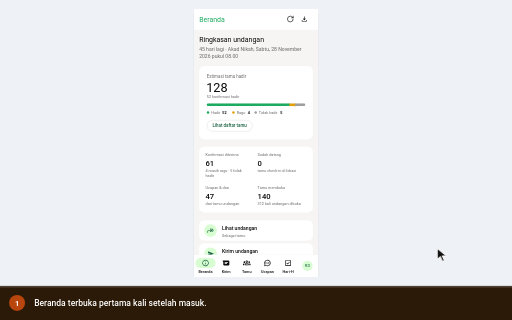
t = 0.00 s
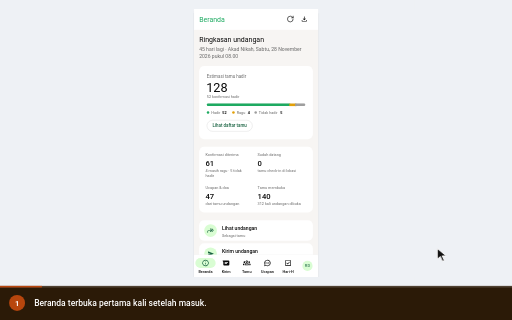
t = 1.70 s
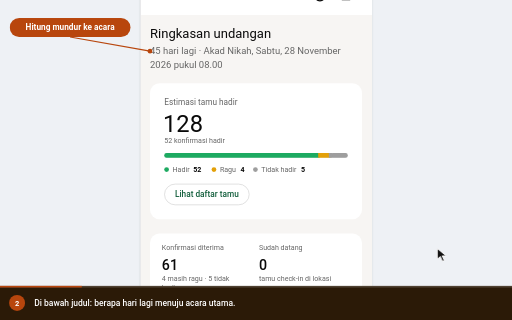
t = 3.32 s
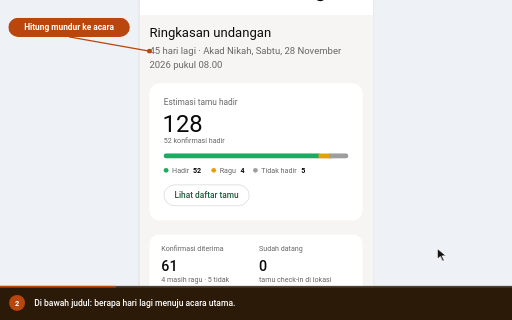
t = 4.70 s
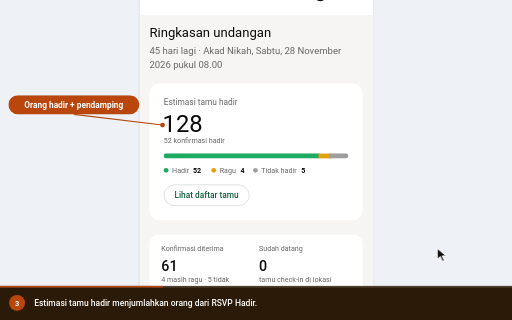
t = 6.60 s
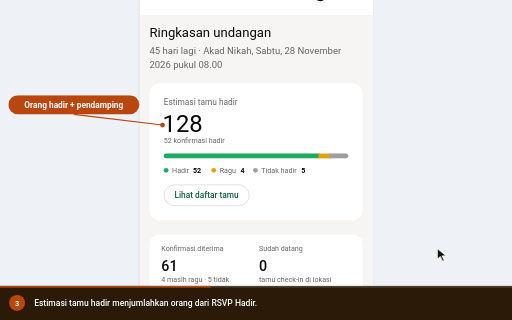
t = 8.55 s

The animated SVG that drew these frames (rendered in a browser with its animation timeline set to each time). Animation: 16 CSS @keyframes rules; frames cover the first 8.55 s, repeats indefinitely.

<svg xmlns="http://www.w3.org/2000/svg" viewBox="0 0 960 600" width="960" height="600" role="img" aria-labelledby="ttl dsc" font-family='Roboto,-apple-system,BlinkMacSystemFont,"Segoe UI",system-ui,sans-serif' data-total="21.2" data-steps="0,2.8,6,9.2,12.6,15.8">
<title id="ttl">Membaca Beranda Dashboard pasangan</title>
<desc id="dsc">1. Beranda terbuka pertama kali setelah masuk. 2. Di bawah judul: berapa hari lagi menuju acara utama. 3. Estimasi tamu hadir menjumlahkan orang dari RSVP Hadir. 4. Gulir: konfirmasi, sudah datang, ucapan, dan tamu membuka. 5. Tombol cepat: Lihat undangan, Kirim undangan, Scan tamu datang. 6. Gulir ke atas, tekan Lihat daftar tamu: tab Tamu terbuka.</desc>
<style>#world{transform:translate(-78.14px,-75.91px) scale(1.1163);animation:cam 21.2s infinite}@keyframes cam{0%{transform:translate(182.22px,0px) scale(0.5956);animation-timing-function:cubic-bezier(0.77,0,0.175,1)}2.83%{transform:translate(182.22px,0px) scale(0.5956)}13.208%{transform:translate(182.22px,0px) scale(0.5956);animation-timing-function:cubic-bezier(0.77,0,0.175,1)}16.038%{transform:translate(-78.14px,-75.91px) scale(1.1163)}28.302%{transform:translate(-78.14px,-75.91px) scale(1.1163);animation-timing-function:cubic-bezier(0.77,0,0.175,1)}31.132%{transform:translate(-78.14px,-75.91px) scale(1.1163)}43.396%{transform:translate(-78.14px,-75.91px) scale(1.1163);animation-timing-function:cubic-bezier(0.77,0,0.175,1)}46.226%{transform:translate(-78.14px,-75.91px) scale(1.1163)}59.434%{transform:translate(-78.14px,-75.91px) scale(1.1163);animation-timing-function:cubic-bezier(0.77,0,0.175,1)}62.264%{transform:translate(-78.14px,-75.91px) scale(1.1163)}74.528%{transform:translate(-78.14px,-75.91px) scale(1.1163);animation-timing-function:cubic-bezier(0.77,0,0.175,1)}77.358%{transform:translate(-78.14px,-75.91px) scale(1.1163)}97.877%{transform:translate(-78.14px,-75.91px) scale(1.1163);animation-timing-function:cubic-bezier(0.77,0,0.175,1)}100%{transform:translate(182.22px,0px) scale(0.5956)}}
#e-n1{transform-box:fill-box;transform-origin:center;opacity:0;transform:translateY(8px);animation:v2 21.2s infinite}@keyframes v2{0%{opacity:0;transform:translateY(8px)}13.208%{opacity:0;transform:translateY(8px);animation-timing-function:cubic-bezier(0.23,1,0.32,1)}14.434%{opacity:1;transform:none}28.302%{opacity:1;transform:none;animation-timing-function:cubic-bezier(0.23,1,0.32,1)}29.057%{opacity:0;transform:translateY(8px)}97.877%{opacity:0;transform:translateY(8px)}100%{opacity:0;transform:translateY(8px)}}
#e-n2{transform-box:fill-box;transform-origin:center;opacity:0;transform:translateY(8px);animation:v3 21.2s infinite}@keyframes v3{0%{opacity:0;transform:translateY(8px)}28.302%{opacity:0;transform:translateY(8px);animation-timing-function:cubic-bezier(0.23,1,0.32,1)}29.528%{opacity:1;transform:none}43.396%{opacity:1;transform:none;animation-timing-function:cubic-bezier(0.23,1,0.32,1)}44.151%{opacity:0;transform:translateY(8px)}97.877%{opacity:0;transform:translateY(8px)}100%{opacity:0;transform:translateY(8px)}}
#e-n3{transform-box:fill-box;transform-origin:center;opacity:0;transform:translateY(8px);animation:v4 21.2s infinite}@keyframes v4{0%{opacity:0;transform:translateY(8px)}43.396%{opacity:0;transform:translateY(8px);animation-timing-function:cubic-bezier(0.23,1,0.32,1)}44.623%{opacity:1;transform:none}59.434%{opacity:1;transform:none;animation-timing-function:cubic-bezier(0.23,1,0.32,1)}60.189%{opacity:0;transform:translateY(8px)}97.877%{opacity:0;transform:translateY(8px)}100%{opacity:0;transform:translateY(8px)}}
#e-n4{transform-box:fill-box;transform-origin:center;opacity:0;transform:translateY(8px);animation:v5 21.2s infinite}@keyframes v5{0%{opacity:0;transform:translateY(8px)}59.434%{opacity:0;transform:translateY(8px);animation-timing-function:cubic-bezier(0.23,1,0.32,1)}60.66%{opacity:1;transform:none}74.528%{opacity:1;transform:none;animation-timing-function:cubic-bezier(0.23,1,0.32,1)}75.283%{opacity:0;transform:translateY(8px)}97.877%{opacity:0;transform:translateY(8px)}100%{opacity:0;transform:translateY(8px)}}
#e-tamu{transform-box:fill-box;transform-origin:center;opacity:1;animation:v6 21.2s infinite}@keyframes v6{0%{opacity:0}81.368%{opacity:0;animation-timing-function:cubic-bezier(0.23,1,0.32,1)}82.594%{opacity:1}97.877%{opacity:1}100%{opacity:0}}
.sc-home{transform:translateY(0px);animation:sc0 21.2s infinite}@keyframes sc0{0%{transform:translateY(0)}44.811%{transform:translateY(0px);animation-timing-function:cubic-bezier(0.77,0,0.175,1)}49.057%{transform:translateY(-330px)}75.943%{transform:translateY(-330px);animation-timing-function:cubic-bezier(0.77,0,0.175,1)}80.189%{transform:translateY(0px)}97.877%{transform:translateY(0px)}100%{transform:translateY(0)}}
#cur{animation:cur 21.2s infinite}@keyframes cur{0%{transform:translate(820px,466px);animation-timing-function:cubic-bezier(0.77,0,0.175,1)}13.208%{transform:translate(820px,466px);animation-timing-function:cubic-bezier(0.77,0,0.175,1)}28.302%{transform:translate(820px,466px);animation-timing-function:cubic-bezier(0.77,0,0.175,1)}43.396%{transform:translate(820px,466px);animation-timing-function:cubic-bezier(0.77,0,0.175,1)}59.434%{transform:translate(820px,466px);animation-timing-function:cubic-bezier(0.77,0,0.175,1)}74.528%{transform:translate(820px,466px);animation-timing-function:cubic-bezier(0.77,0,0.175,1)}80.802%{transform:translate(387.3px,366.1px);animation-timing-function:cubic-bezier(0.77,0,0.175,1)}97.877%{transform:translate(387.3px,366.1px);animation-timing-function:cubic-bezier(0.77,0,0.175,1)}100%{transform:translate(820px,466px);animation-timing-function:cubic-bezier(0.77,0,0.175,1)}}
#r5{opacity:0;transform-origin:387.3px 366.1px;animation:r5 21.2s infinite}@keyframes r5{0%,80.802%{opacity:0;transform:scale(.4);animation-timing-function:cubic-bezier(0.23,1,0.32,1)}81.038%{opacity:1}83.396%{opacity:0;transform:scale(1.5)}100%{opacity:0}}
#c0,#n0{opacity:0;animation:c0 21.2s infinite}@keyframes c0{0%{opacity:1}13.208%{opacity:1}14.151%{opacity:0}99.764%{opacity:0}100%{opacity:1}}
#c1,#n1{opacity:0;animation:c1 21.2s infinite}@keyframes c1{0%{opacity:0}13.208%{opacity:0}14.151%{opacity:1}28.302%{opacity:1}29.245%{opacity:0}100%{opacity:0}}
#c2,#n2{opacity:0;animation:c2 21.2s infinite}@keyframes c2{0%{opacity:0}28.302%{opacity:0}29.245%{opacity:1}43.396%{opacity:1}44.34%{opacity:0}100%{opacity:0}}
#c3,#n3{opacity:0;animation:c3 21.2s infinite}@keyframes c3{0%{opacity:0}43.396%{opacity:0}44.34%{opacity:1}59.434%{opacity:1}60.377%{opacity:0}100%{opacity:0}}
#c4,#n4{opacity:0;animation:c4 21.2s infinite}@keyframes c4{0%{opacity:0}59.434%{opacity:0}60.377%{opacity:1}74.528%{opacity:1}75.472%{opacity:0}100%{opacity:0}}
#c5,#n5{opacity:1;animation:c5 21.2s infinite}@keyframes c5{0%{opacity:0}74.528%{opacity:0}75.472%{opacity:1}97.877%{opacity:1}98.821%{opacity:0}100%{opacity:0}}
#prog{transform-origin:0 0;transform:scaleX(1);animation:prog 21.2s linear infinite}@keyframes prog{0%{transform:scaleX(0)}97.877%{transform:scaleX(1)}100%{transform:scaleX(1)}}
@media (prefers-reduced-motion:reduce){*{animation:none!important}#cur{display:none}}</style>
<defs><clipPath id="stage"><rect x="0" y="0" width="960" height="536"/></clipPath></defs>
<rect x="0" y="0" width="960" height="600" rx="0" fill="#eef1f5"/>
<g clip-path="url(#stage)"><g id="world">
<rect x="0" y="0" width="1000" height="900" rx="0" fill="#eef1f5"/>
<rect x="305" y="34" width="390" height="844" rx="2" fill="rgba(16,24,40,.08)"/><rect x="302" y="40" width="396" height="844" rx="4" fill="rgba(16,24,40,.04)"/>
<rect x="305" y="28" width="390" height="844" rx="0" fill="#f7f5f3"/>
<g id="e-home"><g class="sc-home"><g transform="translate(305 28)"><rect x="0" y="64" width="390" height="1100" rx="0" fill="#f7f5f3"/><text x="16" y="103" font-size="22" fill="#0a0a0a">Ringkasan undangan</text><text x="16" y="131" font-size="16" fill="#666666"><tspan x="16" dy="0">45 hari lagi · Akad Nikah, Sabtu, 28 November</tspan><tspan x="16" dy="24">2026 pukul 08.00</tspan></text><rect x="16" y="180" width="358" height="230" rx="16" fill="#fff"/><text x="40" y="217" font-size="14" fill="#666666">Estimasi tamu hadir</text><text x="38" y="262" font-size="40" fill="#0a0a0a">128</text><text x="40" y="281" font-size="12" fill="#666666">52 konfirmasi hadir</text><rect x="40" y="298" width="310" height="8" rx="4" fill="#e5e5e5"/><rect x="40" y="298" width="264" height="8" rx="4" fill="#1daa61"/><rect x="300" y="298" width="21" height="8" rx="0" fill="#e3a008"/><rect x="321" y="298" width="29" height="8" rx="4" fill="#9e9e9e"/><rect x="318" y="298" width="6" height="8" rx="0" fill="#9e9e9e"/><circle cx="44" cy="326" r="4" fill="#1daa61"/><text x="54" y="330" font-size="12" fill="#666666">Hadir</text><text x="89" y="330" font-size="12" font-weight="600" fill="#0a0a0a">52</text><circle cx="124" cy="326" r="4" fill="#e3a008"/><text x="134" y="330" font-size="12" fill="#666666">Ragu</text><text x="169" y="330" font-size="12" font-weight="600" fill="#0a0a0a">4</text><circle cx="194" cy="326" r="4" fill="#9e9e9e"/><text x="204" y="330" font-size="12" fill="#666666">Tidak hadir</text><text x="271" y="330" font-size="12" font-weight="600" fill="#0a0a0a">5</text><rect x="40.5" y="350.5" width="143" height="35" rx="18" fill="#fff" stroke="#cccccc" stroke-width="1"/><text x="112" y="373" font-size="14" font-weight="500" fill="#15603e" text-anchor="middle">Lihat daftar tamu</text><rect x="16" y="434" width="358" height="207" rx="16" fill="#fff"/><text x="36" y="462" font-size="12" fill="#666666">Konfirmasi diterima</text><text x="36" y="495" font-size="24" font-weight="500" fill="#0a0a0a">61</text><text x="36" y="514" font-size="12" fill="#666666"><tspan x="36" dy="0">4 masih ragu · 5 tidak</tspan><tspan x="36" dy="16">hadir</tspan></text><text x="200" y="462" font-size="12" fill="#666666">Sudah datang</text><text x="200" y="495" font-size="24" font-weight="500" fill="#0a0a0a">0</text><text x="200" y="514" font-size="12" fill="#666666"><tspan x="200" dy="0">tamu check-in di lokasi</tspan></text><text x="36" y="566" font-size="12" fill="#666666">Ucapan &amp; doa</text><text x="36" y="599" font-size="24" font-weight="500" fill="#0a0a0a">47</text><text x="36" y="618" font-size="12" fill="#666666"><tspan x="36" dy="0">dari tamu undangan</tspan></text><text x="200" y="566" font-size="12" fill="#666666">Tamu membuka</text><text x="200" y="599" font-size="24" font-weight="500" fill="#0a0a0a">140</text><text x="200" y="618" font-size="12" fill="#666666"><tspan x="200" dy="0">312 kali undangan dibuka</tspan></text><rect x="16" y="665" width="358" height="65" rx="16" fill="#fff"/><circle cx="52" cy="698" r="20" fill="#d9fdd3"/><g transform="translate(40 686) scale(1)" fill="#15603e"><path d="M19.18 11 15.3 7.12a.97.97 0 0 1-.3-.7c0-.28.1-.52.3-.72.2-.18.44-.28.71-.28.28 0 .5.1.69.28l4.6 4.6c.1.1.17.2.21.32a1.2 1.2 0 0 1 0 .76.88.88 0 0 1-.21.32l-4.6 4.6a.9.9 0 0 1-.7.29c-.27-.01-.5-.1-.7-.29a1 1 0 0 1-.31-.7.87.87 0 0 1 .29-.7l3.9-3.9Zm-6 1H7c-.83 0-1.54.3-2.13.88A2.9 2.9 0 0 0 4 15v3c0 .28-.1.52-.29.71A.94.94 0 0 1 3 19a.97.97 0 0 1-.71-.29A.97.97 0 0 1 2 18v-3c0-1.38.49-2.56 1.46-3.54A4.82 4.82 0 0 1 7 10h6.18L10.3 7.12a.97.97 0 0 1-.3-.7c0-.28.1-.52.3-.72.2-.18.44-.28.71-.28.28 0 .5.1.69.28l4.6 4.6c.1.1.17.2.21.32a1.2 1.2 0 0 1 0 .76.88.88 0 0 1-.21.32l-4.6 4.6a.9.9 0 0 1-.7.29c-.27-.01-.5-.1-.7-.29a1 1 0 0 1-.31-.7.87.87 0 0 1 .29-.7l2.9-2.9Z"/></g><text x="88" y="697" font-size="16" font-weight="500" fill="#0a0a0a">Lihat undangan</text><text x="88" y="717" font-size="12" fill="#666666">Sebagai tamu</text><rect x="16" y="738" width="358" height="65" rx="16" fill="#fff"/><circle cx="52" cy="771" r="20" fill="#d9fdd3"/><g transform="translate(40 759) scale(1)" fill="#15603e"><path d="M5.4 19.43a.99.99 0 0 1-.95-.1.93.93 0 0 1-.45-.83V14l8-2-8-2V5.5c0-.37.15-.65.45-.84a1 1 0 0 1 .95-.09l15.4 6.5c.42.19.63.5.63.93 0 .43-.21.74-.63.93l-15.4 6.5Z"/></g><text x="88" y="770" font-size="16" font-weight="500" fill="#0a0a0a">Kirim undangan</text><text x="88" y="790" font-size="12" fill="#666666">Tautan per tamu</text><rect x="16" y="811" width="358" height="65" rx="16" fill="#fff"/><circle cx="52" cy="844" r="20" fill="#d9fdd3"/><g transform="translate(40 832) scale(1)" fill="none" stroke="#15603e" stroke-width="2" stroke-linecap="round" stroke-linejoin="round"><path d="M3 7V5a2 2 0 0 1 2-2h2"/><path d="M17 3h2a2 2 0 0 1 2 2v2"/><path d="M21 17v2a2 2 0 0 1-2 2h-2"/><path d="M7 21H5a2 2 0 0 1-2-2v-2"/><path d="M7 12h10"/></g><text x="88" y="843" font-size="16" font-weight="500" fill="#0a0a0a">Scan tamu datang</text><text x="88" y="863" font-size="12" fill="#666666">Di lokasi acara</text><text x="16" y="923" font-size="16" font-weight="500" fill="#0a0a0a">Kabar terbaru</text><text x="362" y="923" font-size="14" font-weight="500" fill="#15603e" text-anchor="end">Lihat semua</text><rect x="16" y="944" width="358" height="152" rx="16" fill="#fff"/><circle cx="61" cy="984" r="24" fill="#e8e0ff"/><text x="61" y="990" font-size="17" fill="#5e47de" text-anchor="middle">DL</text><text x="100" y="979" font-size="16" fill="#0a0a0a">Dewi Lestari</text><text x="351" y="979" font-size="12" font-weight="500" fill="#666666" text-anchor="end">12 Okt</text><g transform="translate(100 989) scale(0.6667)" fill="#15603e"><path d="M16.14 5.86a1 1 0 0 0-1.41.15l-7.99 9.86-3.25-3.29a.99.99 0 0 0-1.41 0 .99.99 0 0 0 0 1.41l4.03 4.09c.19.19.45.3.71.3h.05a1 1 0 0 0 .73-.37l8.7-10.73a1 1 0 0 0-.15-1.41l-.01-.01Z"/></g><text x="119" y="1002" font-size="14" fill="#15603e">Hadir</text><text x="157" y="1002" font-size="14" fill="#666666">· Selamat ya Rani &amp; Dimas, se…</text><circle cx="61" cy="1056" r="24" fill="#caecfa"/><text x="61" y="1062" font-size="17" fill="#027eb5" text-anchor="middle">RH</text><text x="100" y="1051" font-size="16" fill="#0a0a0a">Rudi Hartono</text><text x="351" y="1051" font-size="12" font-weight="500" fill="#666666" text-anchor="end">11 Okt</text><g transform="translate(100 1061) scale(0.6667)" fill="#555"><path d="m12 13.4-4.9 4.9a.95.95 0 0 1-.7.27.95.95 0 0 1-.7-.27.95.95 0 0 1-.28-.7c0-.28.1-.52.28-.7l4.9-4.9-4.9-4.9a.95.95 0 0 1-.28-.7.95.95 0 0 1 .97-.98c.3 0 .53.1.71.28l4.9 4.9 4.9-4.9a.95.95 0 0 1 .7-.27c.28 0 .52.09.7.27.18.18.27.42.27.7 0 .28-.09.52-.27.7L13.4 12l4.9 4.9c.18.18.27.42.27.7 0 .28-.09.52-.27.7a.95.95 0 0 1-.7.27.95.95 0 0 1-.7-.27L12 13.4Z"/></g><text x="119" y="1074" font-size="14" fill="#555">Tidak hadir</text><text x="194" y="1074" font-size="14" fill="#666666">· Maaf belum bisa data…</text></g></g></g>
<g id="e-chromeTop"><g transform="translate(305 28)"><rect x="0" y="0" width="390" height="64" rx="0" fill="#fff"/><text x="16" y="40" font-size="22" fill="#1daa61">Beranda</text><g transform="translate(291 20) scale(1)" fill="none" stroke="#0a0a0a" stroke-width="2" stroke-linecap="round" stroke-linejoin="round"><path d="M21 12a9 9 0 1 1-9-9c2.52 0 4.93 1 6.74 2.74L21 8"/><path d="M21 3v5h-5"/></g><g transform="translate(335 20) scale(1)" fill="#0a0a0a"><path d="M12 15.57a1.1 1.1 0 0 1-.38-.06.88.88 0 0 1-.32-.21l-3.6-3.6a.92.92 0 0 1-.29-.7 1.03 1.03 0 0 1 1-1.01c.28-.01.52.08.71.29L11 12.14V5c0-.28.1-.52.29-.71.19-.2.43-.29.71-.29.28 0 .52.1.71.29.2.19.29.43.29.71v7.15l1.88-1.88c.2-.2.43-.3.7-.28a1.02 1.02 0 0 1 1 1.01c.02.27-.08.5-.28.7l-3.6 3.6a.8.8 0 0 1-.32.21 1.1 1.1 0 0 1-.38.06ZM6 20c-.55 0-1.02-.2-1.41-.59-.4-.39-.59-.86-.59-1.41v-2c0-.28.1-.52.29-.71.19-.2.43-.29.71-.29.28 0 .52.1.71.29.2.19.29.43.29.71v2h12v-2c0-.28.1-.52.29-.71.19-.2.43-.29.71-.29.28 0 .52.1.71.29.2.19.29.43.29.71v2c0 .55-.2 1.02-.59 1.41-.39.4-.86.59-1.41.59H6Z"/></g><rect x="0" y="773" width="390" height="71" rx="0" fill="#fff"/><line x1="0" y1="773.5" x2="390" y2="773.5" stroke="#e6e6e6" stroke-width="1"/><rect x="4" y="784" width="64" height="32" rx="16" fill="#d9fdd3"/><g transform="translate(24 788) scale(1)" fill="#15603e"><path d="M12 17c.28 0 .52-.1.71-.29.2-.19.29-.43.29-.71v-4c0-.28-.1-.52-.29-.71A.97.97 0 0 0 12 11c-.28 0-.52.1-.71.29A.94.94 0 0 0 11 12v4c0 .28.1.52.29.71.19.2.43.29.71.29Zm0-8c.28 0 .52-.1.71-.29.2-.19.29-.43.29-.71 0-.28-.1-.52-.29-.71A.97.97 0 0 0 12 7c-.28 0-.52.1-.71.29A.94.94 0 0 0 11 8c0 .28.1.52.29.71.19.2.43.29.71.29Zm0 13a10.1 10.1 0 0 1-9.21-6.1A9.74 9.74 0 0 1 2 12a10.1 10.1 0 0 1 6.1-9.21A9.74 9.74 0 0 1 12 2a10.1 10.1 0 0 1 9.21 6.1c.53 1.22.79 2.52.79 3.9s-.26 2.68-.79 3.9a10.1 10.1 0 0 1-5.31 5.31A9.74 9.74 0 0 1 12 22Zm0-2c2.23 0 4.13-.77 5.68-2.32A7.72 7.72 0 0 0 20 12a7.7 7.7 0 0 0-2.32-5.67A7.72 7.72 0 0 0 12 4a7.7 7.7 0 0 0-5.67 2.33A7.72 7.72 0 0 0 4 12c0 2.23.78 4.13 2.33 5.68A7.72 7.72 0 0 0 12 20Z"/></g><text x="36" y="833" font-size="12" font-weight="500" fill="#0a0a0a" text-anchor="middle">Beranda</text><g transform="translate(89 788) scale(1)" fill="#0a0a0a"><path fill-rule="evenodd" d="M22 6.67C22 5.19 20.8 4 19.33 4H1.8a1 1 0 0 0-.85 1.53L3 9v8.33C3 18.81 4.2 20 5.67 20h13.66c1.48 0 2.67-1.2 2.67-2.67V6.67ZM7 10a1 1 0 0 1 1-1h9a1 1 0 1 1 0 2H8a1 1 0 0 1-1-1Zm1 3a1 1 0 1 0 0 2h6a1 1 0 1 0 0-2H8Z" clip-rule="evenodd"/></g><text x="101" y="833" font-size="12" font-weight="500" fill="#0a0a0a" text-anchor="middle">Kirim</text><g transform="translate(154 788) scale(1)" fill="#0a0a0a"><path fill-rule="evenodd" d="M6.37 18.67a1.81 1.81 0 0 1-.58-1.24c-.01-.5-.03-1.5.03-1.94a2.7 2.7 0 0 1 .4-1.1 2.84 2.84 0 0 1 .9-.82c.46-.28.98-.46 1.4-.58A12.2 12.2 0 0 1 12 12.5a12.69 12.69 0 0 1 3.47.49 5.76 5.76 0 0 1 1.52.65c.28.19.56.44.78.76a2.41 2.41 0 0 1 .41 1.1c.06.43.04 1.43.03 1.93a1.9 1.9 0 0 1-.58 1.24c-.22.2-.48.33-.75.33H7.12c-.27 0-.53-.13-.75-.33Zm13.6-3.27c.04.6.03.86.02 1.6v.49a4.58 4.58 0 0 1-.3 1.51h2.97c.72 0 1.31-1.85 1.33-2.58.01-.4.02-.13-.02-.46a2.34 2.34 0 0 0-.95-1.6 4.27 4.27 0 0 0-1.41-.68h-.02v-.01a7.72 7.72 0 0 0-2.35-.27 4.18 4.18 0 0 1 .72 2Zm-2.04-3.95a2.65 2.65 0 0 0 3.16.06 2.67 2.67 0 1 0-3.16-.06ZM14.9 9.62A3.54 3.54 0 0 0 15.5 7a3.56 3.56 0 1 0-.61 2.62Zm-7.88.4a2.67 2.67 0 1 0-5.16-1.38 2.67 2.67 0 0 0 5.16 1.38Zm-4.42 3.6-.18.05h-.03a4.3 4.3 0 0 0-1.41.69 2.3 2.3 0 0 0-.95 1.6c-.04.33-.03 1.06-.02 1.46.02.73.61 1.58 1.33 1.58H4.3a4.58 4.58 0 0 1-.3-1.51V17c-.01-.74-.02-1 .03-1.6 0-.05 0-.1.02-.15a4.48 4.48 0 0 1 .7-1.85 7.22 7.22 0 0 0-2.16.22Zm9.4.88c-1.21 0-2.22.2-2.92.4-.37.12-.68.23-.91.38-.23.13-.3.25-.34.34a.7.7 0 0 0-.03.14s0-.01 0 0L7.79 17h8.42v-1.24c-.01-.01 0 .01 0 0a.7.7 0 0 0-.04-.14c-.03-.09-.11-.2-.34-.34a3.84 3.84 0 0 0-.91-.37c-.7-.2-1.7-.41-2.92-.41ZM12 6a1.55 1.55 0 1 0 0 3.11c.86 0 1.56-.7 1.56-1.55C13.56 6.7 12.86 6 12 6Z" clip-rule="evenodd"/></g><text x="166" y="833" font-size="12" font-weight="500" fill="#0a0a0a" text-anchor="middle">Tamu</text><g transform="translate(219 788) scale(1)" fill="#0a0a0a"><path fill-rule="evenodd" d="M15.83 8.63A1 1 0 0 1 17.2 9a5.98 5.98 0 0 1 0 6 1 1 0 0 1-1.73-1 3.98 3.98 0 0 0 0-4 1 1 0 0 1 .36-1.37Zm-7.66 0A1 1 0 0 1 8.53 10a3.98 3.98 0 0 0 0 4 1 1 0 0 1-1.73 1 5.98 5.98 0 0 1 0-6 1 1 0 0 1 1.37-.37Z" clip-rule="evenodd"/><path d="M13.5 12a1.5 1.5 0 1 1-3 0 1.5 1.5 0 0 1 3 0Z"/><path fill-rule="evenodd" d="m5.33 16.48-.23.8c-.24.77-.48 1.6-.68 2.3.7-.2 1.53-.44 2.3-.68l.8-.23.72.39a8 8 0 1 0-3.3-3.3l.4.72Zm-2.15.22A48.91 48.91 0 0 0 2 21a1 1 0 0 0 1 1c.31 0 2.46-.63 4.3-1.18a10 10 0 1 0-4.12-4.12Z" clip-rule="evenodd"/></g><text x="231" y="833" font-size="12" font-weight="500" fill="#0a0a0a" text-anchor="middle">Ucapan</text><g transform="translate(284 788) scale(1)" fill="#0a0a0a"><path d="m10.6 13.4-2.15-2.15a.95.95 0 0 0-.7-.28.95.95 0 0 0-.97.97c0 .3.09.53.27.71L9.9 15.5a.96.96 0 0 0 1.4 0l5.65-5.65a.95.95 0 0 0 .28-.7.95.95 0 0 0-.98-.97.96.96 0 0 0-.7.27L10.6 13.4ZM5 21c-.55 0-1.02-.2-1.41-.59-.4-.39-.59-.86-.59-1.41V5c0-.55.2-1.02.59-1.41C3.98 3.19 4.45 3 5 3h14c.55 0 1.02.2 1.41.59.4.39.59.86.59 1.41v14c0 .55-.2 1.02-.59 1.41-.39.4-.86.59-1.41.59H5Zm0-2h14V5H5v14Z"/></g><text x="296" y="833" font-size="12" font-weight="500" fill="#0a0a0a" text-anchor="middle">Hari-H</text><circle cx="357" cy="809" r="16" fill="#d9fdd3"/><text x="357" y="813.5" font-size="13" fill="#15603e" text-anchor="middle">RD</text></g></g>
<g id="e-n1"><line x1="186" y1="130" x2="321" y2="154" stroke="#b8460d" stroke-width="2"/><circle cx="321" cy="154" r="4" fill="#b8460d"/><rect x="84" y="98" width="204" height="32" rx="16" fill="#b8460d"/><text x="186" y="119" font-size="14" font-weight="600" fill="#ffffff" text-anchor="middle">Hitung mundur ke acara</text></g>
<g id="e-n2"><line x1="194" y1="260" x2="343" y2="278" stroke="#b8460d" stroke-width="2"/><circle cx="343" cy="278" r="4" fill="#b8460d"/><rect x="84" y="228" width="220" height="32" rx="16" fill="#b8460d"/><text x="194" y="249" font-size="14" font-weight="600" fill="#ffffff" text-anchor="middle">Orang hadir + pendamping</text></g>
<g id="e-n3"><line x1="810" y1="130" x2="657" y2="168" stroke="#b8460d" stroke-width="2"/><circle cx="657" cy="168" r="4" fill="#b8460d"/><rect x="720" y="98" width="180" height="32" rx="16" fill="#b8460d"/><text x="810" y="119" font-size="14" font-weight="600" fill="#ffffff" text-anchor="middle">Empat angka ringkas</text></g>
<g id="e-n4"><line x1="782" y1="390" x2="657" y2="408" stroke="#b8460d" stroke-width="2"/><circle cx="657" cy="408" r="4" fill="#b8460d"/><rect x="720" y="358" width="124" height="32" rx="16" fill="#b8460d"/><text x="782" y="379" font-size="14" font-weight="600" fill="#ffffff" text-anchor="middle">Tombol cepat</text></g>
<g id="e-tamu"><g transform="translate(305 28)"><rect x="0" y="0" width="390" height="844" rx="0" fill="#fff"/><rect x="0" y="0" width="390" height="64" rx="0" fill="#fff"/><text x="16" y="40" font-size="22" fill="#1daa61">Tamu</text><g transform="translate(291 20) scale(1)" fill="none" stroke="#0a0a0a" stroke-width="2" stroke-linecap="round" stroke-linejoin="round"><path d="M21 12a9 9 0 1 1-9-9c2.52 0 4.93 1 6.74 2.74L21 8"/><path d="M21 3v5h-5"/></g><g transform="translate(335 20) scale(1)" fill="#0a0a0a"><path d="M12 15.57a1.1 1.1 0 0 1-.38-.06.88.88 0 0 1-.32-.21l-3.6-3.6a.92.92 0 0 1-.29-.7 1.03 1.03 0 0 1 1-1.01c.28-.01.52.08.71.29L11 12.14V5c0-.28.1-.52.29-.71.19-.2.43-.29.71-.29.28 0 .52.1.71.29.2.19.29.43.29.71v7.15l1.88-1.88c.2-.2.43-.3.7-.28a1.02 1.02 0 0 1 1 1.01c.02.27-.08.5-.28.7l-3.6 3.6a.8.8 0 0 1-.32.21 1.1 1.1 0 0 1-.38.06ZM6 20c-.55 0-1.02-.2-1.41-.59-.4-.39-.59-.86-.59-1.41v-2c0-.28.1-.52.29-.71.19-.2.43-.29.71-.29.28 0 .52.1.71.29.2.19.29.43.29.71v2h12v-2c0-.28.1-.52.29-.71.19-.2.43-.29.71-.29.28 0 .52.1.71.29.2.19.29.43.29.71v2c0 .55-.2 1.02-.59 1.41-.39.4-.86.59-1.41.59H6Z"/></g><rect x="20" y="66" width="350" height="40" rx="20" fill="#f6f5f4"/><g transform="translate(36 76) scale(0.8333)" fill="#666666"><path d="M9.5 16a6.27 6.27 0 0 1-4.61-1.89A6.27 6.27 0 0 1 3 9.5c0-1.82.63-3.35 1.89-4.61A6.27 6.27 0 0 1 9.5 3c1.82 0 3.35.63 4.61 1.89A6.27 6.27 0 0 1 16 9.5a6.1 6.1 0 0 1-1.3 3.8l5.6 5.6c.18.18.27.42.27.7 0 .28-.09.52-.27.7a.95.95 0 0 1-.7.27.95.95 0 0 1-.7-.27l-5.6-5.6A5.96 5.96 0 0 1 9.5 16Zm0-2c1.25 0 2.31-.44 3.19-1.31A4.34 4.34 0 0 0 14 9.5c0-1.25-.44-2.31-1.31-3.19A4.34 4.34 0 0 0 9.5 5c-1.25 0-2.31.44-3.19 1.31A4.34 4.34 0 0 0 5 9.5c0 1.25.44 2.31 1.31 3.19A4.34 4.34 0 0 0 9.5 14Z"/></g><text x="68" y="91" font-size="14" fill="#666666">Cari nama, ucapan, atau nomor HP</text><svg x="0" y="100" width="370" height="60" viewBox="0 100 370 60" overflow="hidden"><rect x="20.5" y="116.5" width="81" height="31" rx="16" fill="#d9fdd3" stroke="#bfe6b8" stroke-width="1"/><text x="32" y="137" font-size="14" font-weight="500" fill="#15603e">Semua</text><text x="83" y="137" font-size="12" fill="#15603e">4</text><rect x="110.5" y="116.5" width="70" height="31" rx="16" fill="#fff" stroke="#cccccc" stroke-width="1"/><text x="122" y="137" font-size="14" font-weight="500" fill="#666666">Hadir</text><text x="162" y="137" font-size="12" fill="#666666">2</text><rect x="189.5" y="116.5" width="108" height="31" rx="16" fill="#fff" stroke="#cccccc" stroke-width="1"/><text x="201" y="137" font-size="14" font-weight="500" fill="#666666">Masih ragu</text><text x="279" y="137" font-size="12" fill="#666666">0</text><rect x="306.5" y="116.5" width="108" height="31" rx="16" fill="#fff" stroke="#cccccc" stroke-width="1"/><text x="318" y="137" font-size="14" font-weight="500" fill="#666666">Tidak hadir</text><text x="396" y="137" font-size="12" fill="#666666">1</text><rect x="423.5" y="116.5" width="149" height="31" rx="16" fill="#fff" stroke="#cccccc" stroke-width="1"/><text x="435" y="137" font-size="14" font-weight="500" fill="#666666">Belum konfirmasi</text><text x="554" y="137" font-size="12" fill="#666666">1</text></svg><text x="20" y="171" font-size="13" fill="#666666">Kehadiran dan ucapan.</text><text x="370" y="171" font-size="13" font-weight="500" fill="#666666" text-anchor="end">4 tamu</text><text x="23" y="203" font-size="13" font-weight="500" fill="#666666">Oktober 2026</text><circle cx="47" cy="247" r="24" fill="#e8e0ff"/><text x="47" y="253" font-size="17" fill="#5e47de" text-anchor="middle">DL</text><text x="86" y="242" font-size="16" fill="#0a0a0a">Dewi Lestari</text><text x="365" y="242" font-size="12" font-weight="500" fill="#666666" text-anchor="end">12 Okt</text><g transform="translate(86 252) scale(0.6667)" fill="#15603e"><path d="M16.14 5.86a1 1 0 0 0-1.41.15l-7.99 9.86-3.25-3.29a.99.99 0 0 0-1.41 0 .99.99 0 0 0 0 1.41l4.03 4.09c.19.19.45.3.71.3h.05a1 1 0 0 0 .73-.37l8.7-10.73a1 1 0 0 0-.15-1.41l-.01-.01Z"/></g><text x="105" y="265" font-size="14" fill="#15603e">Hadir</text><text x="143" y="265" font-size="14" fill="#666666">· Selamat ya Rani &amp; Dimas, semo…</text><circle cx="47" cy="319" r="24" fill="#caecfa"/><text x="47" y="325" font-size="17" fill="#027eb5" text-anchor="middle">RH</text><text x="86" y="314" font-size="16" fill="#0a0a0a">Rudi Hartono</text><text x="365" y="314" font-size="12" font-weight="500" fill="#666666" text-anchor="end">11 Okt</text><g transform="translate(86 324) scale(0.6667)" fill="#555"><path d="m12 13.4-4.9 4.9a.95.95 0 0 1-.7.27.95.95 0 0 1-.7-.27.95.95 0 0 1-.28-.7c0-.28.1-.52.28-.7l4.9-4.9-4.9-4.9a.95.95 0 0 1-.28-.7.95.95 0 0 1 .97-.98c.3 0 .53.1.71.28l4.9 4.9 4.9-4.9a.95.95 0 0 1 .7-.27c.28 0 .52.09.7.27.18.18.27.42.27.7 0 .28-.09.52-.27.7L13.4 12l4.9 4.9c.18.18.27.42.27.7 0 .28-.09.52-.27.7a.95.95 0 0 1-.7.27.95.95 0 0 1-.7-.27L12 13.4Z"/></g><text x="105" y="337" font-size="14" fill="#555">Tidak hadir</text><text x="180" y="337" font-size="14" fill="#666666">· Maaf belum bisa datang</text><circle cx="47" cy="391" r="24" fill="#f4ded1"/><text x="47" y="397" font-size="17" fill="#855538" text-anchor="middle">SW</text><text x="86" y="386" font-size="16" fill="#0a0a0a">Sari Wulandari</text><text x="365" y="386" font-size="12" font-weight="500" fill="#666666" text-anchor="end">10 Okt</text><text x="86" y="409" font-size="14" fill="#666666">Belum konfirmasi</text><text x="201" y="409" font-size="14" fill="#666666">· Belum mengirim konfir…</text><circle cx="47" cy="463" r="24" fill="#cbf2ee"/><text x="47" y="469" font-size="17" fill="#028377" text-anchor="middle">BA</text><text x="86" y="458" font-size="16" fill="#0a0a0a">Bapak Andi &amp; Ibu Rina</text><text x="365" y="458" font-size="12" font-weight="500" fill="#666666" text-anchor="end">9 Okt</text><g transform="translate(86 468) scale(0.6667)" fill="#15603e"><path d="M16.14 5.86a1 1 0 0 0-1.41.15l-7.99 9.86-3.25-3.29a.99.99 0 0 0-1.41 0 .99.99 0 0 0 0 1.41l4.03 4.09c.19.19.45.3.71.3h.05a1 1 0 0 0 .73-.37l8.7-10.73a1 1 0 0 0-.15-1.41l-.01-.01Z"/></g><text x="105" y="481" font-size="14" fill="#15603e">Hadir</text><text x="143" y="481" font-size="14" fill="#666666">· Barakallahu lakuma</text><rect x="0" y="773" width="390" height="71" rx="0" fill="#fff"/><line x1="0" y1="773.5" x2="390" y2="773.5" stroke="#e6e6e6" stroke-width="1"/><g transform="translate(24 788) scale(1)" fill="#0a0a0a"><path d="M12 17c.28 0 .52-.1.71-.29.2-.19.29-.43.29-.71v-4c0-.28-.1-.52-.29-.71A.97.97 0 0 0 12 11c-.28 0-.52.1-.71.29A.94.94 0 0 0 11 12v4c0 .28.1.52.29.71.19.2.43.29.71.29Zm0-8c.28 0 .52-.1.71-.29.2-.19.29-.43.29-.71 0-.28-.1-.52-.29-.71A.97.97 0 0 0 12 7c-.28 0-.52.1-.71.29A.94.94 0 0 0 11 8c0 .28.1.52.29.71.19.2.43.29.71.29Zm0 13a10.1 10.1 0 0 1-9.21-6.1A9.74 9.74 0 0 1 2 12a10.1 10.1 0 0 1 6.1-9.21A9.74 9.74 0 0 1 12 2a10.1 10.1 0 0 1 9.21 6.1c.53 1.22.79 2.52.79 3.9s-.26 2.68-.79 3.9a10.1 10.1 0 0 1-5.31 5.31A9.74 9.74 0 0 1 12 22Zm0-2c2.23 0 4.13-.77 5.68-2.32A7.72 7.72 0 0 0 20 12a7.7 7.7 0 0 0-2.32-5.67A7.72 7.72 0 0 0 12 4a7.7 7.7 0 0 0-5.67 2.33A7.72 7.72 0 0 0 4 12c0 2.23.78 4.13 2.33 5.68A7.72 7.72 0 0 0 12 20Z"/></g><text x="36" y="833" font-size="12" font-weight="500" fill="#0a0a0a" text-anchor="middle">Beranda</text><g transform="translate(89 788) scale(1)" fill="#0a0a0a"><path fill-rule="evenodd" d="M22 6.67C22 5.19 20.8 4 19.33 4H1.8a1 1 0 0 0-.85 1.53L3 9v8.33C3 18.81 4.2 20 5.67 20h13.66c1.48 0 2.67-1.2 2.67-2.67V6.67ZM7 10a1 1 0 0 1 1-1h9a1 1 0 1 1 0 2H8a1 1 0 0 1-1-1Zm1 3a1 1 0 1 0 0 2h6a1 1 0 1 0 0-2H8Z" clip-rule="evenodd"/></g><text x="101" y="833" font-size="12" font-weight="500" fill="#0a0a0a" text-anchor="middle">Kirim</text><rect x="134" y="784" width="64" height="32" rx="16" fill="#d9fdd3"/><g transform="translate(154 788) scale(1)" fill="#15603e"><path fill-rule="evenodd" d="M6.37 18.67a1.81 1.81 0 0 1-.58-1.24c-.01-.5-.03-1.5.03-1.94a2.7 2.7 0 0 1 .4-1.1 2.84 2.84 0 0 1 .9-.82c.46-.28.98-.46 1.4-.58A12.2 12.2 0 0 1 12 12.5a12.69 12.69 0 0 1 3.47.49 5.76 5.76 0 0 1 1.52.65c.28.19.56.44.78.76a2.41 2.41 0 0 1 .41 1.1c.06.43.04 1.43.03 1.93a1.9 1.9 0 0 1-.58 1.24c-.22.2-.48.33-.75.33H7.12c-.27 0-.53-.13-.75-.33Zm13.6-3.27c.04.6.03.86.02 1.6v.49a4.58 4.58 0 0 1-.3 1.51h2.97c.72 0 1.31-1.85 1.33-2.58.01-.4.02-.13-.02-.46a2.34 2.34 0 0 0-.95-1.6 4.27 4.27 0 0 0-1.41-.68h-.02v-.01a7.72 7.72 0 0 0-2.35-.27 4.18 4.18 0 0 1 .72 2Zm-2.04-3.95a2.65 2.65 0 0 0 3.16.06 2.67 2.67 0 1 0-3.16-.06ZM14.9 9.62A3.54 3.54 0 0 0 15.5 7a3.56 3.56 0 1 0-.61 2.62Zm-7.88.4a2.67 2.67 0 1 0-5.16-1.38 2.67 2.67 0 0 0 5.16 1.38Zm-4.42 3.6-.18.05h-.03a4.3 4.3 0 0 0-1.41.69 2.3 2.3 0 0 0-.95 1.6c-.04.33-.03 1.06-.02 1.46.02.73.61 1.58 1.33 1.58H4.3a4.58 4.58 0 0 1-.3-1.51V17c-.01-.74-.02-1 .03-1.6 0-.05 0-.1.02-.15a4.48 4.48 0 0 1 .7-1.85 7.22 7.22 0 0 0-2.16.22Zm9.4.88c-1.21 0-2.22.2-2.92.4-.37.12-.68.23-.91.38-.23.13-.3.25-.34.34a.7.7 0 0 0-.03.14s0-.01 0 0L7.79 17h8.42v-1.24c-.01-.01 0 .01 0 0a.7.7 0 0 0-.04-.14c-.03-.09-.11-.2-.34-.34a3.84 3.84 0 0 0-.91-.37c-.7-.2-1.7-.41-2.92-.41ZM12 6a1.55 1.55 0 1 0 0 3.11c.86 0 1.56-.7 1.56-1.55C13.56 6.7 12.86 6 12 6Z" clip-rule="evenodd"/></g><text x="166" y="833" font-size="12" font-weight="500" fill="#0a0a0a" text-anchor="middle">Tamu</text><g transform="translate(219 788) scale(1)" fill="#0a0a0a"><path fill-rule="evenodd" d="M15.83 8.63A1 1 0 0 1 17.2 9a5.98 5.98 0 0 1 0 6 1 1 0 0 1-1.73-1 3.98 3.98 0 0 0 0-4 1 1 0 0 1 .36-1.37Zm-7.66 0A1 1 0 0 1 8.53 10a3.98 3.98 0 0 0 0 4 1 1 0 0 1-1.73 1 5.98 5.98 0 0 1 0-6 1 1 0 0 1 1.37-.37Z" clip-rule="evenodd"/><path d="M13.5 12a1.5 1.5 0 1 1-3 0 1.5 1.5 0 0 1 3 0Z"/><path fill-rule="evenodd" d="m5.33 16.48-.23.8c-.24.77-.48 1.6-.68 2.3.7-.2 1.53-.44 2.3-.68l.8-.23.72.39a8 8 0 1 0-3.3-3.3l.4.72Zm-2.15.22A48.91 48.91 0 0 0 2 21a1 1 0 0 0 1 1c.31 0 2.46-.63 4.3-1.18a10 10 0 1 0-4.12-4.12Z" clip-rule="evenodd"/></g><text x="231" y="833" font-size="12" font-weight="500" fill="#0a0a0a" text-anchor="middle">Ucapan</text><g transform="translate(284 788) scale(1)" fill="#0a0a0a"><path d="m10.6 13.4-2.15-2.15a.95.95 0 0 0-.7-.28.95.95 0 0 0-.97.97c0 .3.09.53.27.71L9.9 15.5a.96.96 0 0 0 1.4 0l5.65-5.65a.95.95 0 0 0 .28-.7.95.95 0 0 0-.98-.97.96.96 0 0 0-.7.27L10.6 13.4ZM5 21c-.55 0-1.02-.2-1.41-.59-.4-.39-.59-.86-.59-1.41V5c0-.55.2-1.02.59-1.41C3.98 3.19 4.45 3 5 3h14c.55 0 1.02.2 1.41.59.4.39.59.86.59 1.41v14c0 .55-.2 1.02-.59 1.41-.39.4-.86.59-1.41.59H5Zm0-2h14V5H5v14Z"/></g><text x="296" y="833" font-size="12" font-weight="500" fill="#0a0a0a" text-anchor="middle">Hari-H</text><circle cx="357" cy="809" r="16" fill="#d9fdd3"/><text x="357" y="813.5" font-size="13" fill="#15603e" text-anchor="middle">RD</text></g></g>
<g id="e-masks"><rect x="0" y="0" width="1000" height="28" rx="0" fill="#eef1f5"/><rect x="0" y="872" width="1000" height="900" rx="0" fill="#eef1f5"/></g>

</g></g>
<circle id="r5" cx="387.3" cy="366.1" r="16" fill="rgba(184,70,13,.18)" stroke="#b8460d" stroke-width="2.5"/>
<g id="cur"><path d="M0 0 L0 20 L5.5 15 L9.5 24 L13 22.5 L9 13.8 L16.5 13.8 Z" fill="#111" stroke="#fff" stroke-width="1.6" stroke-linejoin="round"/></g>
<rect x="0" y="536" width="960" height="64" rx="0" fill="#2b1a07"/><rect x="0" y="536" width="960" height="3" fill="rgba(255,255,255,.18)"/><rect id="prog" x="0" y="536" width="960" height="3" fill="#b8460d"/>
<g id="n0"><circle cx="32" cy="568" r="15" fill="#b8460d"/><text x="32" y="573" font-size="14" font-weight="700" fill="#ffffff" text-anchor="middle">1</text></g><g id="n1"><circle cx="32" cy="568" r="15" fill="#b8460d"/><text x="32" y="573" font-size="14" font-weight="700" fill="#ffffff" text-anchor="middle">2</text></g><g id="n2"><circle cx="32" cy="568" r="15" fill="#b8460d"/><text x="32" y="573" font-size="14" font-weight="700" fill="#ffffff" text-anchor="middle">3</text></g><g id="n3"><circle cx="32" cy="568" r="15" fill="#b8460d"/><text x="32" y="573" font-size="14" font-weight="700" fill="#ffffff" text-anchor="middle">4</text></g><g id="n4"><circle cx="32" cy="568" r="15" fill="#b8460d"/><text x="32" y="573" font-size="14" font-weight="700" fill="#ffffff" text-anchor="middle">5</text></g><g id="n5"><circle cx="32" cy="568" r="15" fill="#b8460d"/><text x="32" y="573" font-size="14" font-weight="700" fill="#ffffff" text-anchor="middle">6</text></g><g id="c0"><text x="64" y="574" font-size="16" font-weight="500" fill="#ffffff">Beranda terbuka pertama kali setelah masuk.</text></g><g id="c1"><text x="64" y="574" font-size="16" font-weight="500" fill="#ffffff">Di bawah judul: berapa hari lagi menuju acara utama.</text></g><g id="c2"><text x="64" y="574" font-size="16" font-weight="500" fill="#ffffff">Estimasi tamu hadir menjumlahkan orang dari RSVP Hadir.</text></g><g id="c3"><text x="64" y="574" font-size="16" font-weight="500" fill="#ffffff">Gulir: konfirmasi, sudah datang, ucapan, dan tamu membuka.</text></g><g id="c4"><text x="64" y="574" font-size="16" font-weight="500" fill="#ffffff">Tombol cepat: Lihat undangan, Kirim undangan, Scan tamu datang.</text></g><g id="c5"><text x="64" y="574" font-size="16" font-weight="500" fill="#ffffff">Gulir ke atas, tekan Lihat daftar tamu: tab Tamu terbuka.</text></g>
</svg>
